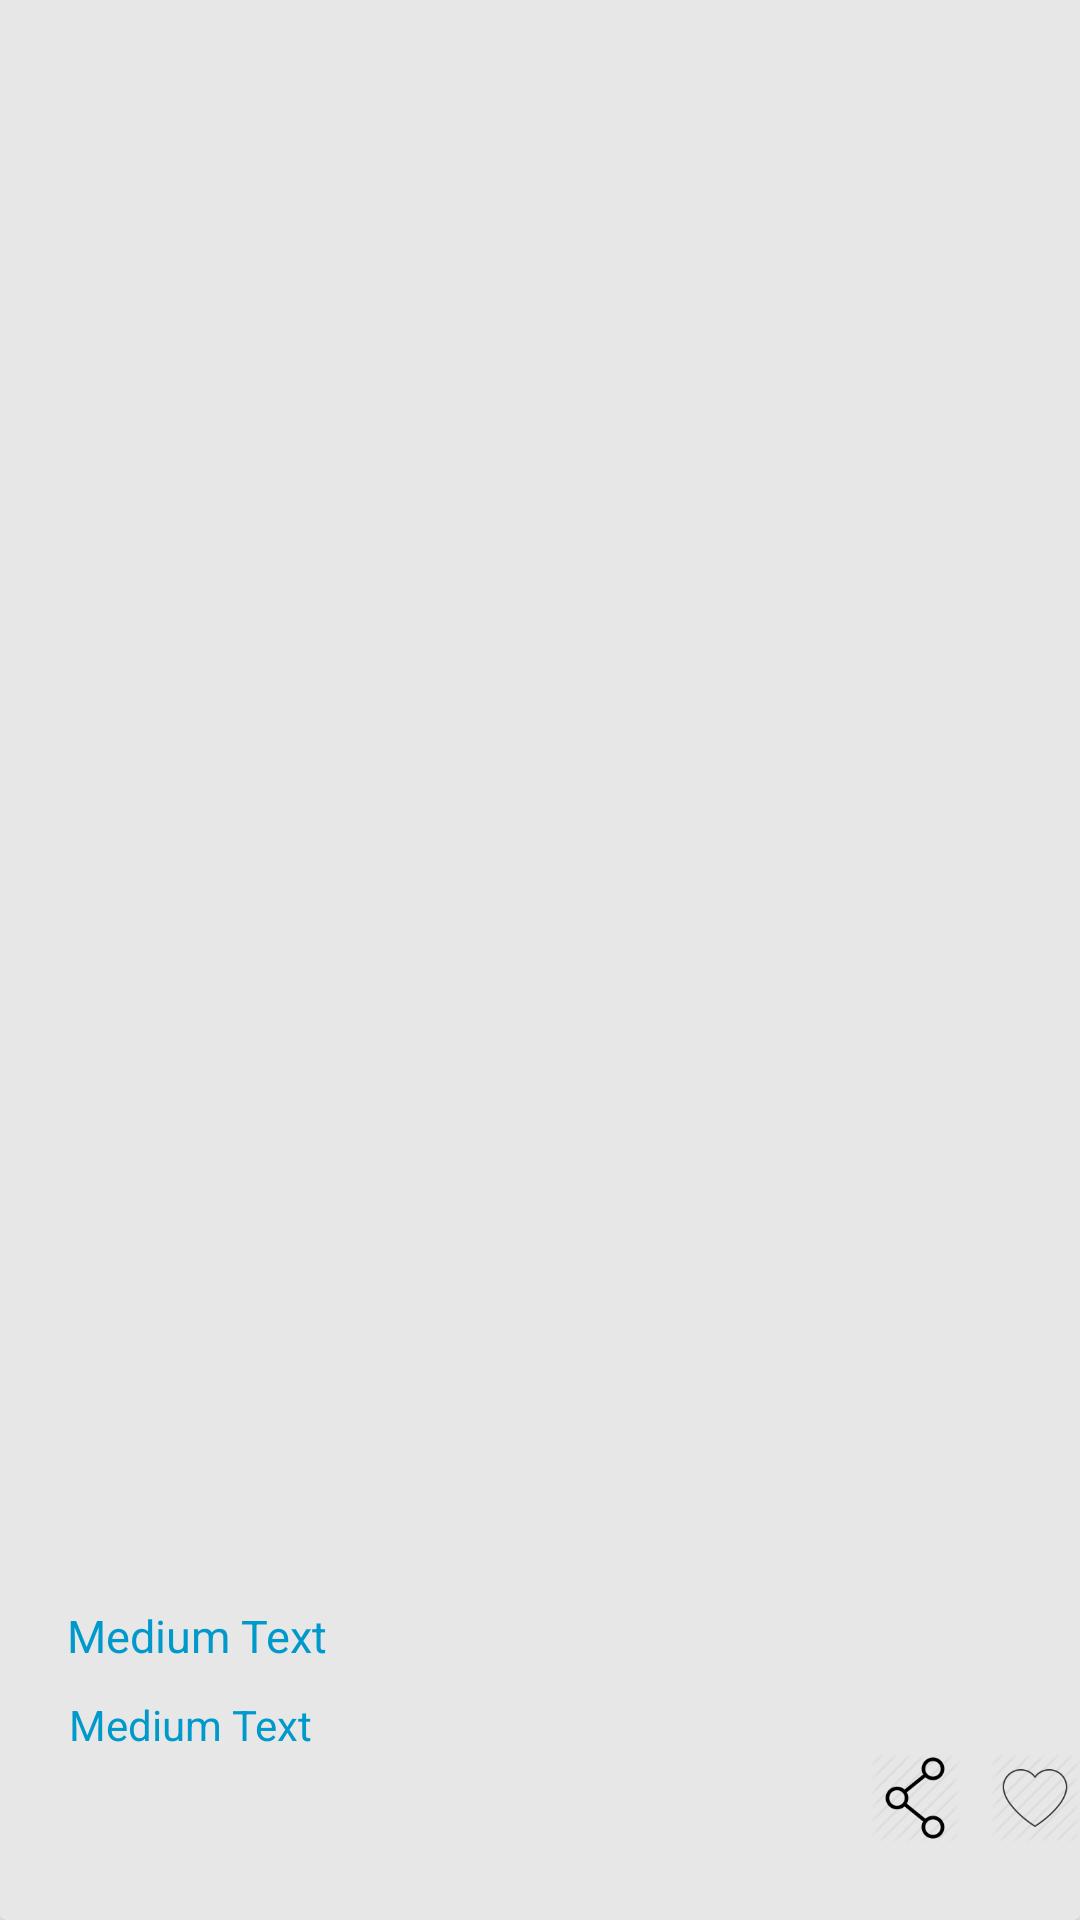

Here is an Android app screen rendered from its layout file. Give the layout XML and the strings, colors and styles it references.
<!-- AndroidManifest.xml: application theme AppTheme -->
<!-- res/layout/news_big_row.xml -->
<?xml version="1.0" encoding="utf-8"?>
<android.support.v7.widget.CardView xmlns:android="http://schemas.android.com/apk/res/android"
    xmlns:card_view="http://schemas.android.com/apk/res-auto"
    android:id="@+id/rowNews"
    android:layout_width="match_parent"
    android:layout_height="300dp"
    android:layout_marginLeft="0dp"
    android:layout_marginRight="0dp"
    android:layout_marginTop="5dp"
    card_view:cardBackgroundColor="#e7e7e7">


    <LinearLayout
        android:layout_width="match_parent"
        android:layout_height="120dp"
        android:layout_gravity="bottom|left"
        android:orientation="horizontal">

        <LinearLayout
            android:layout_width="match_parent"
            android:layout_height="120dp"
            android:layout_gravity="center|left"
            android:orientation="vertical">

            <LinearLayout
                android:layout_width="match_parent"
                android:layout_height="wrap_content"
                android:layout_gravity="left"
                android:orientation="vertical"
                android:paddingTop="5dp">

                <TextView
                    android:id="@+id/tvNewTitle"
                    android:layout_width="match_parent"
                    android:layout_height="wrap_content"
                    android:layout_gravity="center"
                    android:layout_marginLeft="15dp"
                    android:layout_marginTop="10dp"
                    android:maxLines="3"
                    android:text="Medium Text"
                    android:textColor="@android:color/holo_blue_dark"
                    android:textSize="15dp" />


                <TextView
                    android:id="@+id/tvNewDate"
                    android:layout_width="wrap_content"
                    android:layout_height="wrap_content"
                    android:layout_gravity="left"
                    android:layout_marginLeft="23dp"
                    android:layout_marginTop="10dp"
                    android:text="Medium Text"
                    android:textAppearance="?android:attr/textAppearanceMedium"
                    android:textColor="@android:color/holo_blue_dark"
                    android:textSize="14dp"

                    />

            </LinearLayout>

            <LinearLayout
                android:layout_width="wrap_content"
                android:layout_height="wrap_content"
                android:layout_gravity="bottom|right"
                android:orientation="horizontal">

                <ImageView
                    android:id="@+id/ivNewsShare"
                    android:layout_width="30dp"
                    android:layout_height="30dp"
                    android:background="@drawable/share" />

                <ImageView
                    android:id="@+id/ivNewsFavorite"
                    android:layout_width="30dp"
                    android:layout_height="30dp"
                    android:layout_marginLeft="10dp"
                    android:background="@drawable/favorite"
                    android:tag="1"

                    />


            </LinearLayout>

        </LinearLayout>


    </LinearLayout>

    <ImageView
        android:id="@+id/ivNewImage"
        android:layout_width="match_parent"
        android:layout_height="180dp"
        android:layout_gravity="top|center"
        android:layout_marginLeft="20dp"
        android:layout_marginRight="20dp" />


</android.support.v7.widget.CardView>
<!-- resources referenced by this layout -->
<resources>
  <!-- drawable favorite: png bitmap (drawable, 3576 bytes) -->
  <!-- drawable share: png bitmap (drawable, 3624 bytes) -->
  <style name="AppTheme" parent="Theme.AppCompat.Light.NoActionBar">
          
          <item name="colorPrimary">#3F51B5</item>
          
          <item name="colorPrimaryDark">#303F9F</item>
          
          <item name="colorAccent">#FF4081</item>
      </style>
</resources>
